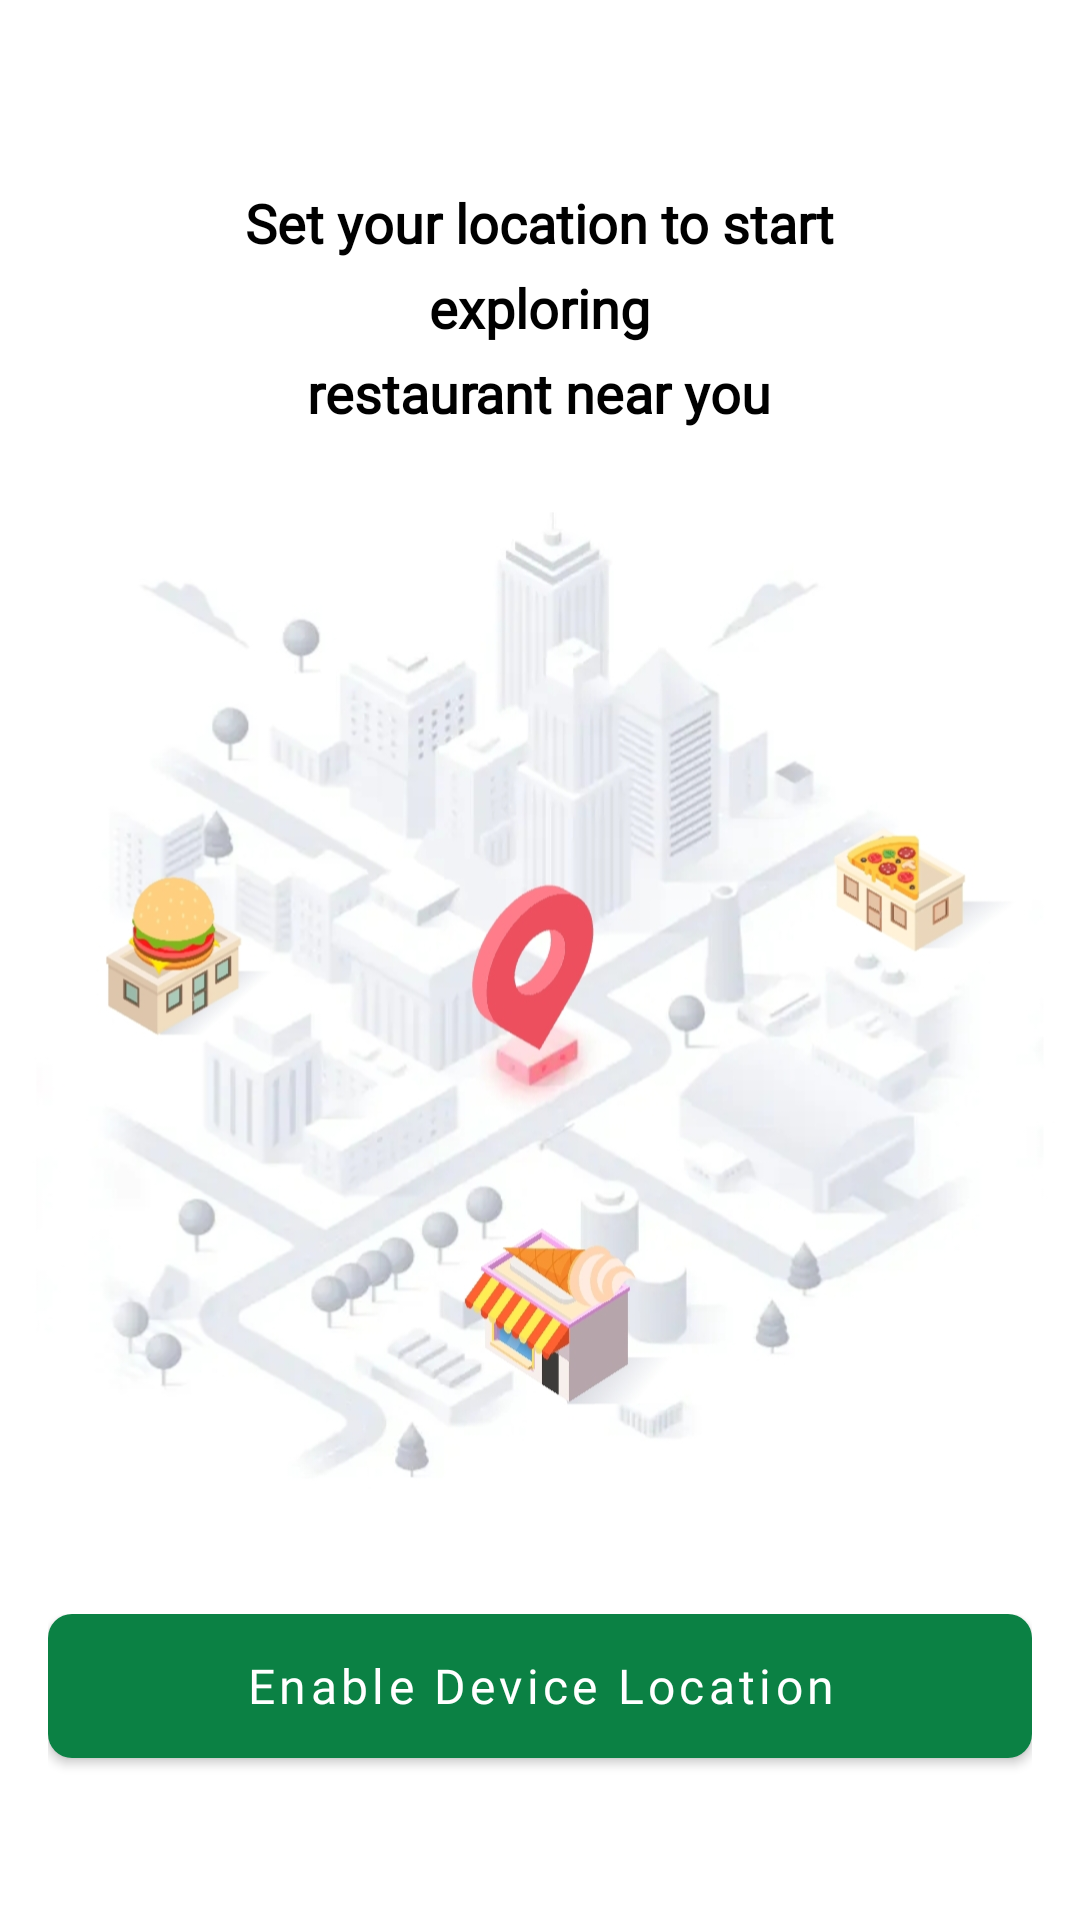

Here is an Android app screen rendered from its layout file. Give the layout XML and the strings, colors and styles it references.
<!-- AndroidManifest.xml: application theme Theme.Zomato -->
<!-- res/layout/activity_set_location.xml -->
<?xml version="1.0" encoding="utf-8"?>
<RelativeLayout xmlns:android="http://schemas.android.com/apk/res/android"
    xmlns:app="http://schemas.android.com/apk/res-auto"
    xmlns:tools="http://schemas.android.com/tools"
    android:id="@+id/main"
    android:layout_width="match_parent"
    android:layout_height="match_parent"
    android:background="@color/white"
    tools:context=".view.location.SetLocationPermissionActivity">


    <LinearLayout
        android:id="@+id/text_layout"
        android:layout_width="match_parent"
        android:layout_height="wrap_content"
        android:layout_marginTop="62dp"
        android:orientation="vertical">

        <TextView
            android:layout_width="wrap_content"
            android:layout_height="wrap_content"
            android:layout_gravity="center_horizontal"
            android:fontFamily="@font/metropolis_regular"
            android:text="Set your location to start"
            android:textColor="@color/black"
            android:textSize="18sp"
            android:textStyle="bold" />

        <TextView
            android:layout_width="wrap_content"
            android:layout_height="wrap_content"
            android:layout_gravity="center_horizontal"
            android:fontFamily="@font/metropolis_regular"
            android:text="exploring"
            android:layout_marginTop="4dp"
            android:textColor="@color/black"
            android:textSize="18sp"
            android:textStyle="bold" />

        <TextView
            android:layout_width="wrap_content"
            android:layout_height="wrap_content"
            android:layout_gravity="center_horizontal"
            android:fontFamily="@font/metropolis_regular"
            android:text="restaurant near you"
            android:layout_marginTop="4dp"
            android:textColor="@color/black"
            android:textSize="18sp"
            android:textStyle="bold" />

    </LinearLayout>


    <ImageView
        android:layout_below="@id/text_layout"
        android:layout_above="@id/button_layout"
        android:layout_width="wrap_content"
        android:layout_height="wrap_content"
        android:src="@drawable/food_delivery_location_image" />

    <LinearLayout
        android:id="@+id/button_layout"
        android:layout_width="match_parent"
        android:layout_height="wrap_content"
        android:layout_alignParentBottom="true"
        android:layout_marginBottom="28dp"
        android:orientation="vertical"
        android:padding="16dp">

        <Button
            android:id="@+id/enable_device_location"
            style="@style/Widget.MaterialComponents.Button"
            android:layout_width="match_parent"
            android:layout_height="wrap_content"
            android:layout_marginBottom="10dp"
            android:background="@drawable/red_btn_bg"
            android:fontFamily="@font/metropolis_medium"
            android:text="Enable Device Location"
            android:textAllCaps="false"
            android:textSize="16sp"
            app:backgroundTint="#0B8144" />

        <androidx.appcompat.widget.AppCompatButton
            android:id="@+id/enter_location_manually"
            android:layout_width="match_parent"
            android:layout_height="wrap_content"
            android:visibility="gone"
            android:background="@drawable/green_outline_bg"
            android:fontFamily="@font/metropolis_medium"
            android:text="Enter Your Location Manually"
            android:textColor="#0B8144"
            android:textAllCaps="false"
            android:textSize="16sp" />



    </LinearLayout>


</RelativeLayout>
<!-- resources referenced by this layout -->
<resources>
  <color name="black">#FF000000</color>
  <color name="white">#FFFFFFFF</color>
  <!-- drawable food_delivery_location_image: jpg bitmap (drawable, 227829 bytes) -->
  <!-- drawable green_outline_bg (drawable) -->
  <?xml version="1.0" encoding="utf-8"?>
  <shape xmlns:android="http://schemas.android.com/apk/res/android">
      <stroke android:color="#0B8144" android:width="1dp"/>
      <corners android:radius="8dp"/>
      <solid android:color="@android:color/transparent"/>
  </shape>
  <!-- drawable red_btn_bg (drawable) -->
  <?xml version="1.0" encoding="utf-8"?>
  <shape xmlns:android="http://schemas.android.com/apk/res/android">
  
      <solid android:color="@color/colorPrimary2"/>
      <corners android:radius="8dp"/>
  
  </shape>
  <style name="Theme.Zomato" parent="Base.Theme.Zomato" />
  <color name="colorPrimary2">#E23744</color>
  <style name="Base.Theme.Zomato" parent="Theme.Material3.DayNight.NoActionBar">
          
  
  
           <item name="colorPrimary">@color/black</item>
  
          <item name="android:windowLightStatusBar">true</item>
  
  
  
          
  
      </style>
</resources>
